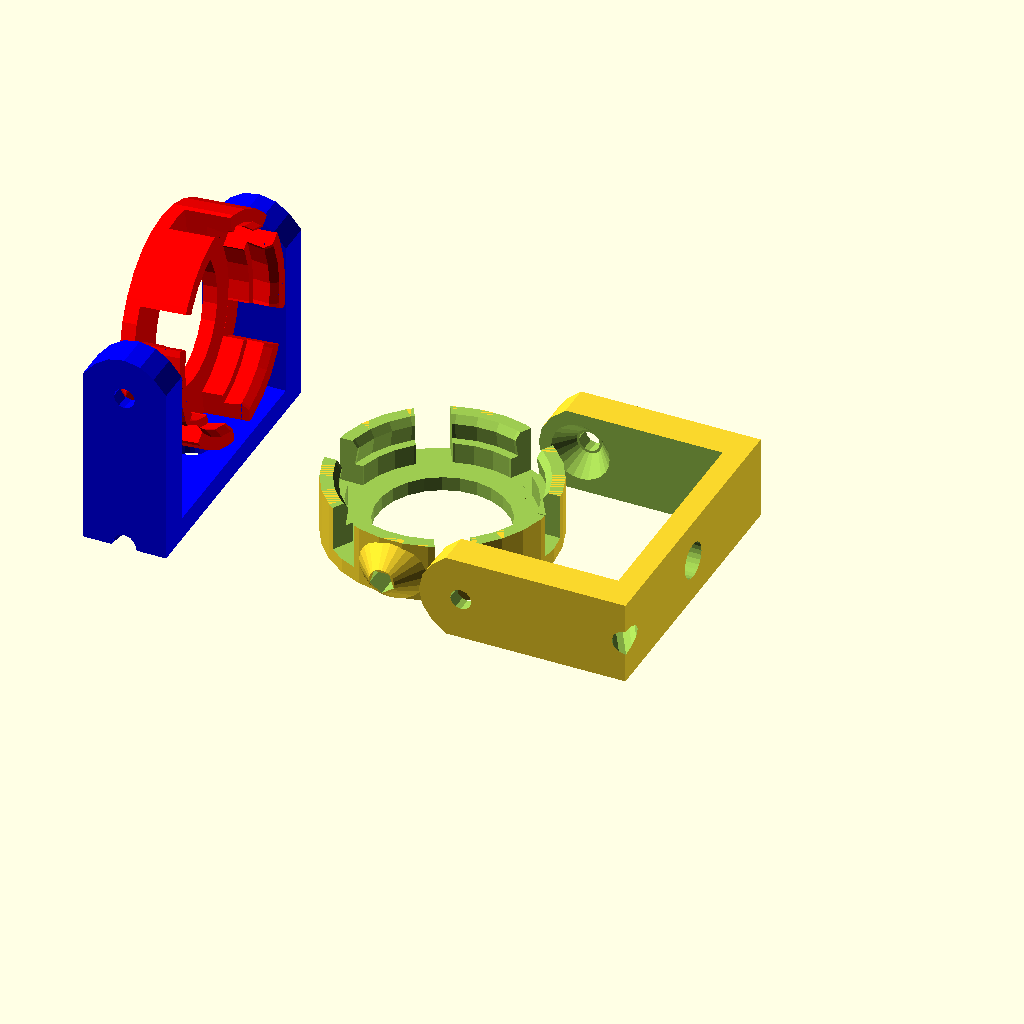
Cell 1 — every parameter at its default value.
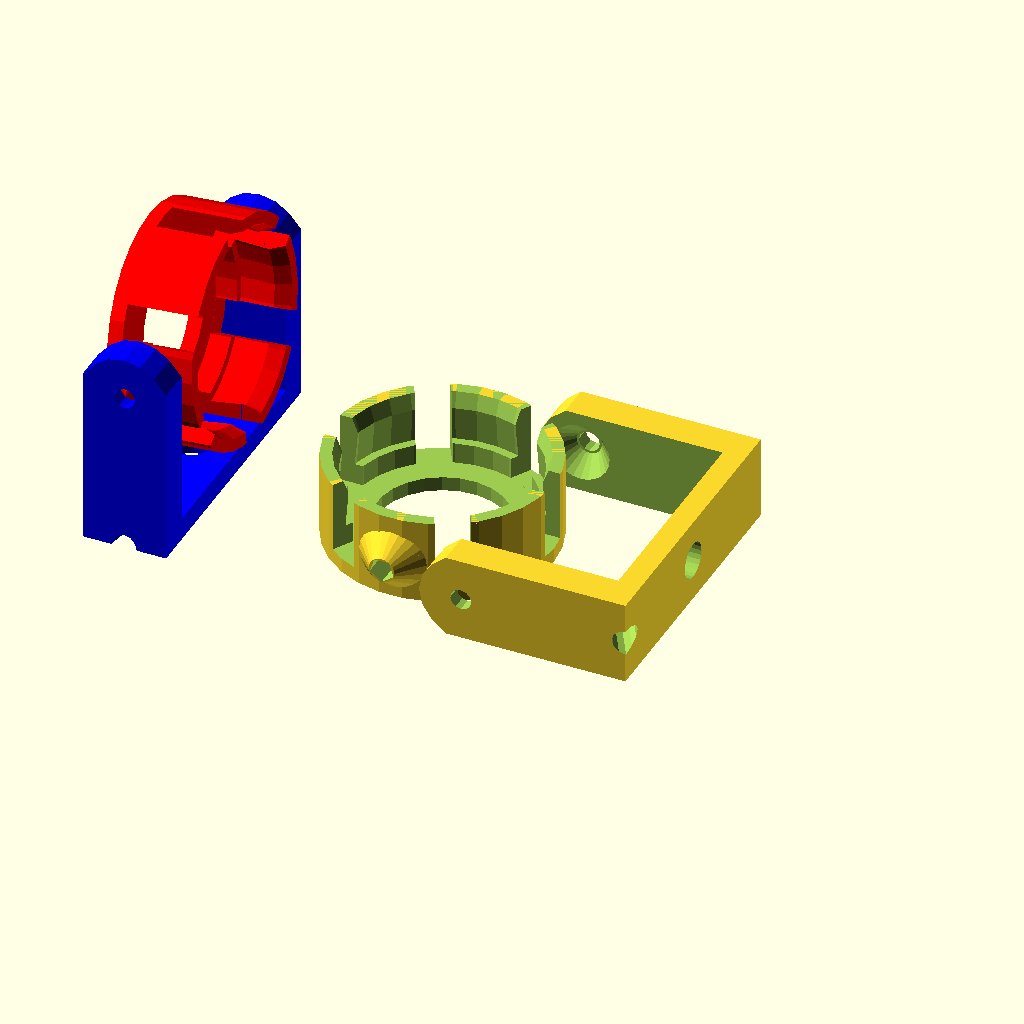
Cell 2: the same model with ledH = 6.
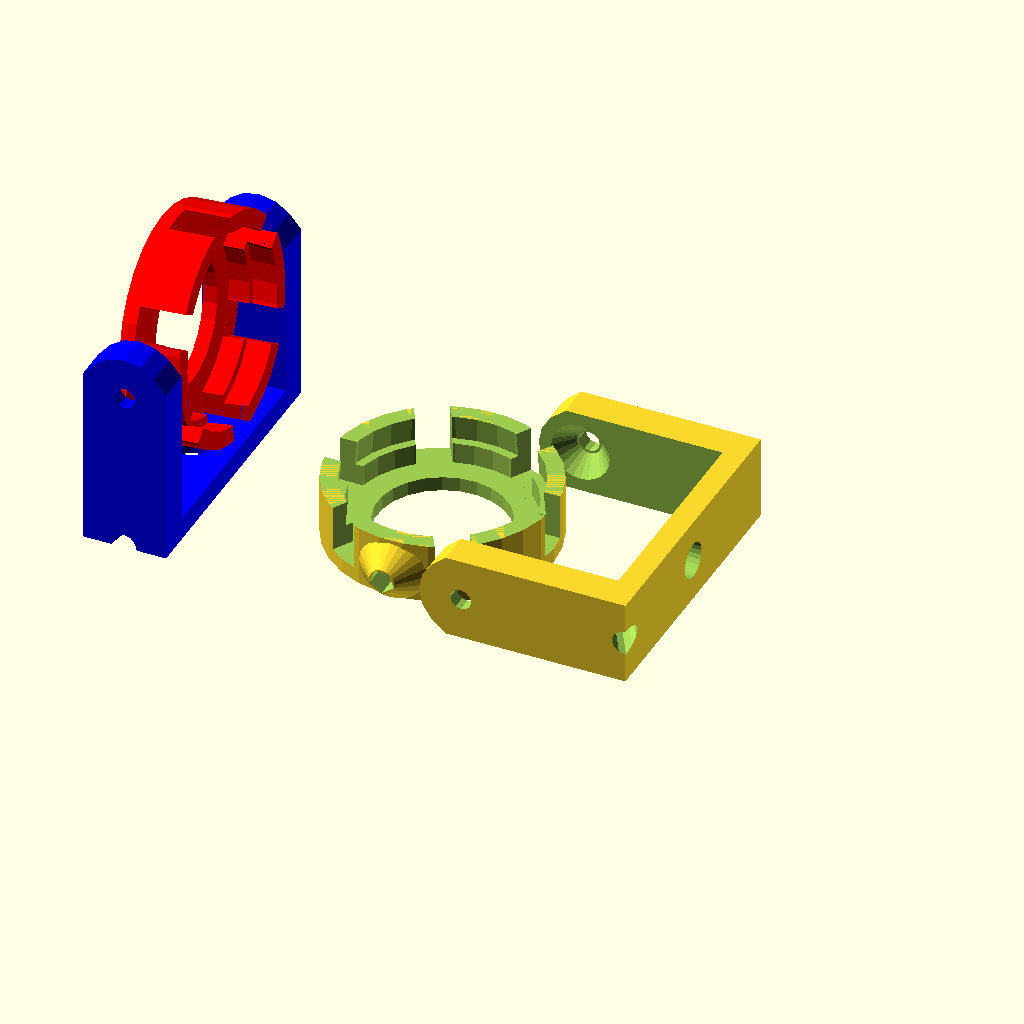
Cell 3: the same model with ledP = 1.4.
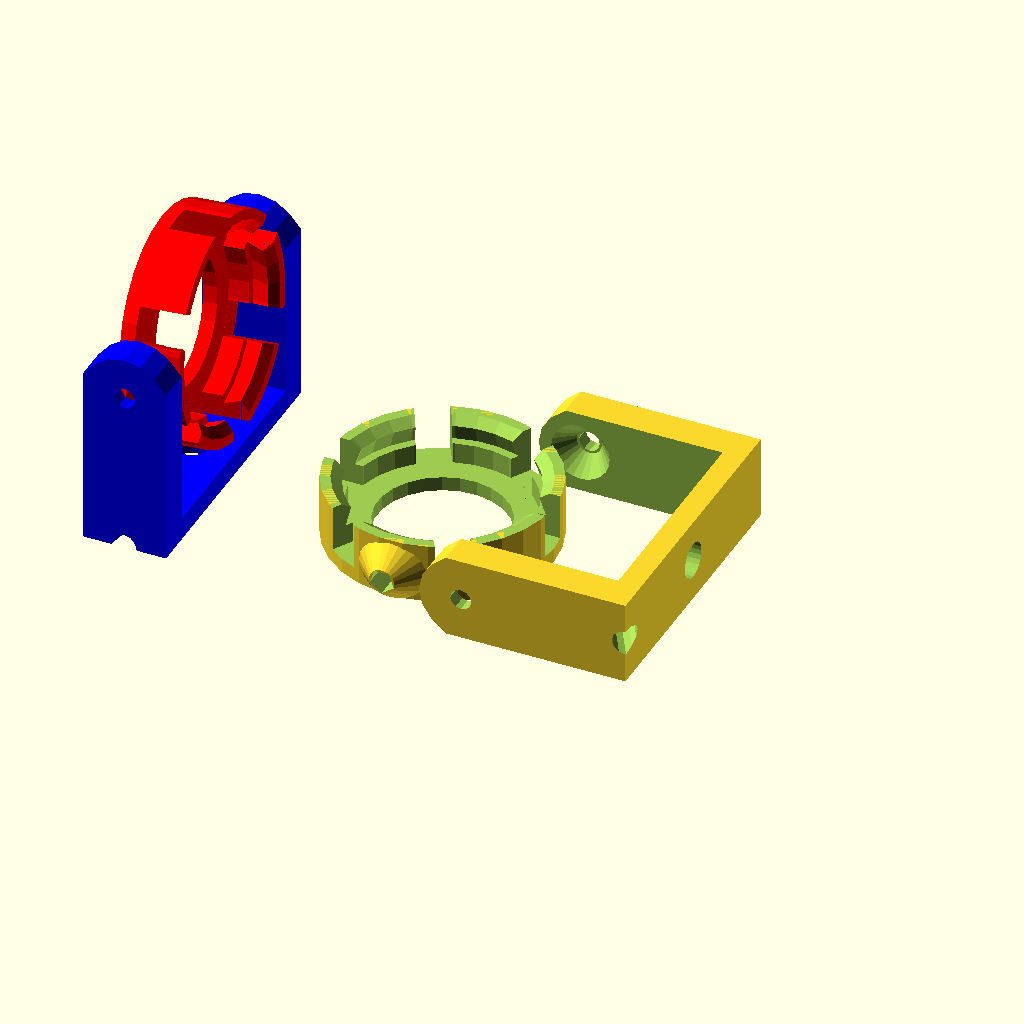
Cell 4 — ledC set to 0.8, the other parameters unchanged.
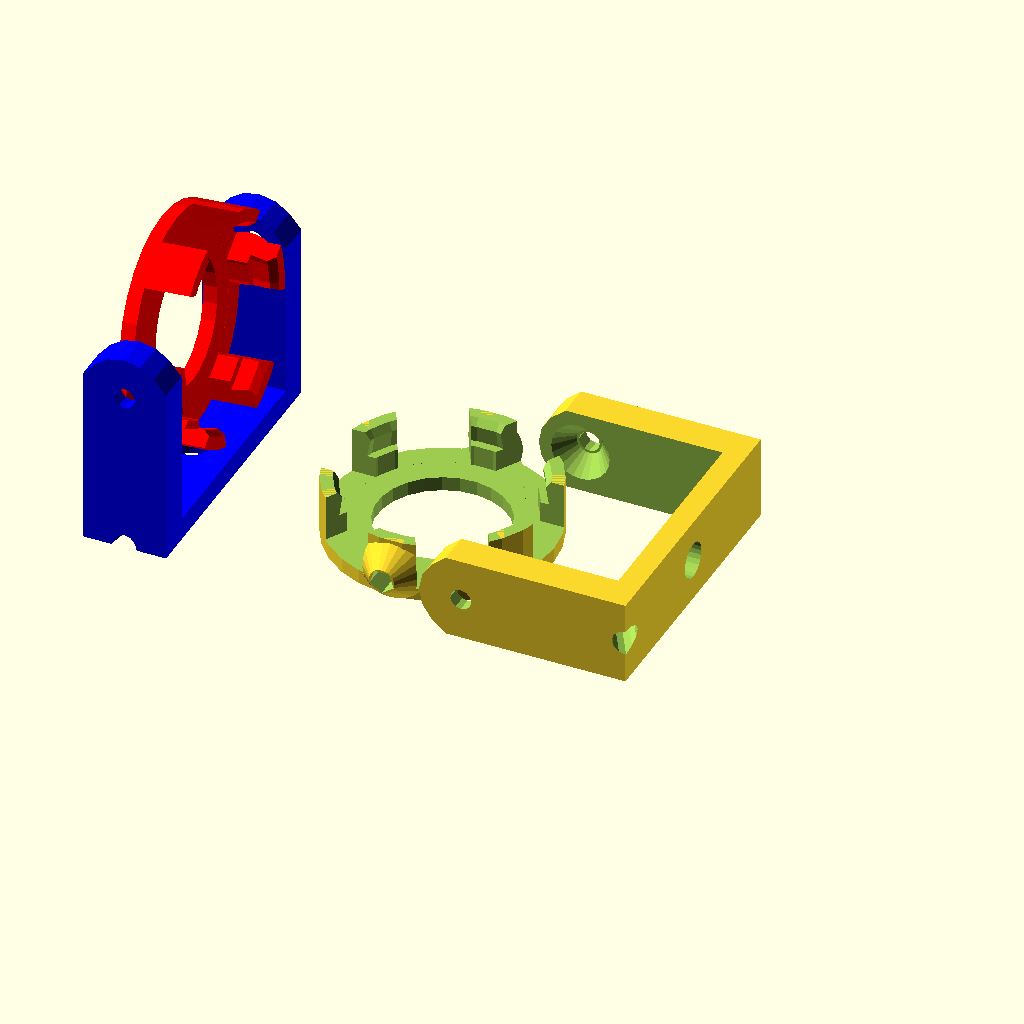
Cell 5: the same model with ledG = 8.
One fixed orthographic camera (rotation 55°, 0°, 25°; colour scheme Cornfield) for every cell.
OpenSCAD source file scadFiles/192377/1895261.scad:
//////////////////////////////////////////////////////////////////////////////////////
///
///  Tiltable frame for G4-type SMD LED lamps
///
///  This is a little tiltable and rotatable frame to mount the easily available
///  and inexpensive round G4 type 12V SMD LED lamps.
///
///  The frame consists of two printed part, the LED holder and the base.  These
///  two parts are joined by a conical hinge, so that the angle of the lamp can
///  be adjusted as needed.  The conical hinge holds by friction, but screw holes
///  are also provided in case a firmer grip is needed. The frame has a central
///  screw hole so that it can be attached to any flat surface.  If a washer is
///  used and the screw is not tightened too strongly, the lamp can also be 
///  rotated around the screw, providing full angular coverage.  A hole in one corner
///  of the frame can be used for feeding the cables through.
///  
///  The led carrier is simply pushed into the led holder - it should snap in with
///  a click.
///
//////////////////////////////////////////////////////////////////////////////////////
///
///  2013-11-27 Heinz Spiess, Switzerland
///
///  released under Creative Commons - Attribution - Share Alike licence
//////////////////////////////////////////////////////////////////////////////////////

// The following are defined as parameters of the modules
// ledD = 23.3; // diameter of led carrier
// wall = 1.72; // thickness of walls

// The following are globally parametrized
ledM = 1;       // margin to outermost led
ledH = 3;       // led height
ledP = 0.7;     // position of click
ledC = 0.4;     // depth of click 
ledG = 4;       // gap width
ledB = 2;       // space needed at back of led
hingeW = 10;    // hinge width
hingeD = 4;     // hinge depth
hingeH = 18;    // hinge height
hingeR = 1.5;   // hinge radius
eps = 0;        // separation between outer and inner parts of hinge
granu = 24;     // angular granularity of hinge

// tiltable circular led holder
module ledholder(ledD=23.3,wall=1.72){
      
    difference(){
        union(){
	   // bottom plate
	   cylinder(r=ledD/2+wall,h=ledH+wall+ledB);
	   // hinge
	   for(a=[90,270])rotate(a)
	      translate([-ledD/2-hingeD,0,(wall+ledH/2)])
	         rotate([0,90,0])cylinder(r1=hingeR,r2=hingeW/2,h=hingeD,$fn=granu);

        }

        // screw holes in hinge
	for(a=[90,270])rotate(a)
	      translate([-ledD/2-hingeD-0.1,0,(wall+ledH/2)])
	         rotate([0,90,0])cylinder(r=hingeR-eps,h=hingeD-1);

        // cut off top excess part of hinge
	translate([0,0,ledH+wall+ledB])cylinder(r=ledD/2+wall+hingeD,h=hingeW);
        // cut off bottom excess part of hinge
	translate([0,0,-hingeW])cylinder(r=ledD/2+wall+hingeD,h=hingeW);
	// hole in bottom plate
	translate([0,0,-0.01])cylinder(r=ledD/3,h=wall+0.02);
	// spacer between bottom plate and led carrier
	translate([0,0,wall-0.01])cylinder(r=ledD/2-ledM,h=ledB+0.02);
	// seat of led carrier and lower snap-in
	translate([0,0,wall+ledB-0.01])cylinder(r=ledD/2,r2=ledD/2-ledC,h=ledP*ledH+0.2);
	// upper snap-in
	translate([0,0,wall+ledB+ledP*ledH-0.01])
	   cylinder(r1=ledD/2-ledC,r2=ledD/2+ledC,h=(1-ledP)*ledH+0.2);
        // cut-out 6 sectors
	for(a=[0:60:359])rotate(a)translate([-ledD,-ledG/2,wall])cube([2*ledD,ledG,2*ledH+ledB]);


    }
}

// base of led frame
module ledbase(ledD=23.3,hingeH=18,wall=1.72){
  difference(){
    union(){
        
	   hull(){
	      // rectangular bottom part
              translate([-hingeW/2,-ledD/2-eps-hingeD-wall,0])
	         cube([hingeW,ledD+2*eps+2*hingeD+2*wall,wall+hingeH+1.8]);
              // cylindical top part
	      translate([0,-ledD/2-eps-hingeD-wall,wall+hingeH])rotate([-90,0,0])
	         cylinder(r=hingeW/2,h=2*hingeD+2*wall+ledD+2*eps);
	   }
    }
    // rectangular cut-out
    translate([-hingeW/2-0.01,-ledD/2-eps-wall,wall+0.99])
       cube([hingeW+0.02,ledD+2*eps+2*wall,hingeH+hingeW/2+1]);
    // hinge cut-out
    for(a=[90,270])rotate(a)
       translate([-ledD/2+eps-hingeD,0,wall+hingeH])rotate([0,90,0]){
           // conical part
           cylinder(r1=hingeR,r2=hingeW/2,h=hingeD,$fn=granu);
	   // screw hole
           translate([0,0,-7])cylinder(r=hingeW/8,h=hingeD+9,$fn=12);

       }

    // central hole for mounting screw
    translate([0,0,-1])cylinder(r=4.3/2,h=wall+2,$fn=24);

    // side hole for feeding cables
    translate([0,-ledD/2-eps,wall+1.5])rotate([120,0,0])
           cylinder(r=1.5,h=hingeD+9,$fn=12);
  }
}

// This module composes base and led holder in their final position
// using a given tilt angle of the led holder
// *** Just for illustration - don't use for printing!!! ***
module compose(angle=0,ledD=23.3,hingeH=18,wall=1.72,ledB=0){
  //intersection(){  // use intersection to verify that there is no overlap
  union(){           // use union for normal drawing
    color("red")translate([0,0,hingeH-ledH/2])translate([0,0,+ledH/2+wall/2])rotate([0,angle,0])translate([0,0,-ledH/2-wall/2])ledholder(ledD=ledD,wall=wall,ledB=ledB);
    color("blue")ledbase(ledD=ledD,hingeH=hingeH,wall=wall);
  }
}


module LedFrame6() // AUTO_MAKE_STL
{
    %compose(angle=85,ledD=23.3,wall=1.72,ledB=2.5);
    translate([30,0,0])ledholder(ledD=23.3,wall=1.72,ledB=2.5);
    translate([60,0,hingeW/2])rotate([0,-90,0])ledbase(ledD=23.3,wall=1.72);
}

module LedFrame9() // AUTO_MAKE_STL
{
    %compose(angle=30,ledD=24.5,hingeH=24,wall=2.25,ledB=2.25);
    translate([30,0,0])ledholder(ledD=24.5,wall=2.25,ledB=2.25);
    translate([70,0,hingeW/2])rotate([0,-90,0])
       ledbase(ledD=24.5,hingeH=21,wall=2.25);
}

module LedFrame12() // AUTO_MAKE_STL
{
    %compose(angle=30,ledD=30.0,hingeH=24,wall=2.25,ledB=2.25);
    translate([30,0,0])ledholder(ledD=30.0,wall=2.25,ledB=2.25);
    translate([70,0,hingeW/2])rotate([0,-90,0])
       ledbase(ledD=30.0,hingeH=24,wall=2.25);
}

LedFrame6();
Parameter table extracted from the source (name, type, default, range or options):
ledM: number, default 1
ledH: number, default 3
ledP: number, default 0.7
ledC: number, default 0.4
ledG: number, default 4
ledB: number, default 2
hingeW: number, default 10
hingeD: number, default 4
hingeH: number, default 18
hingeR: number, default 1.5
eps: number, default 0
granu: number, default 24
